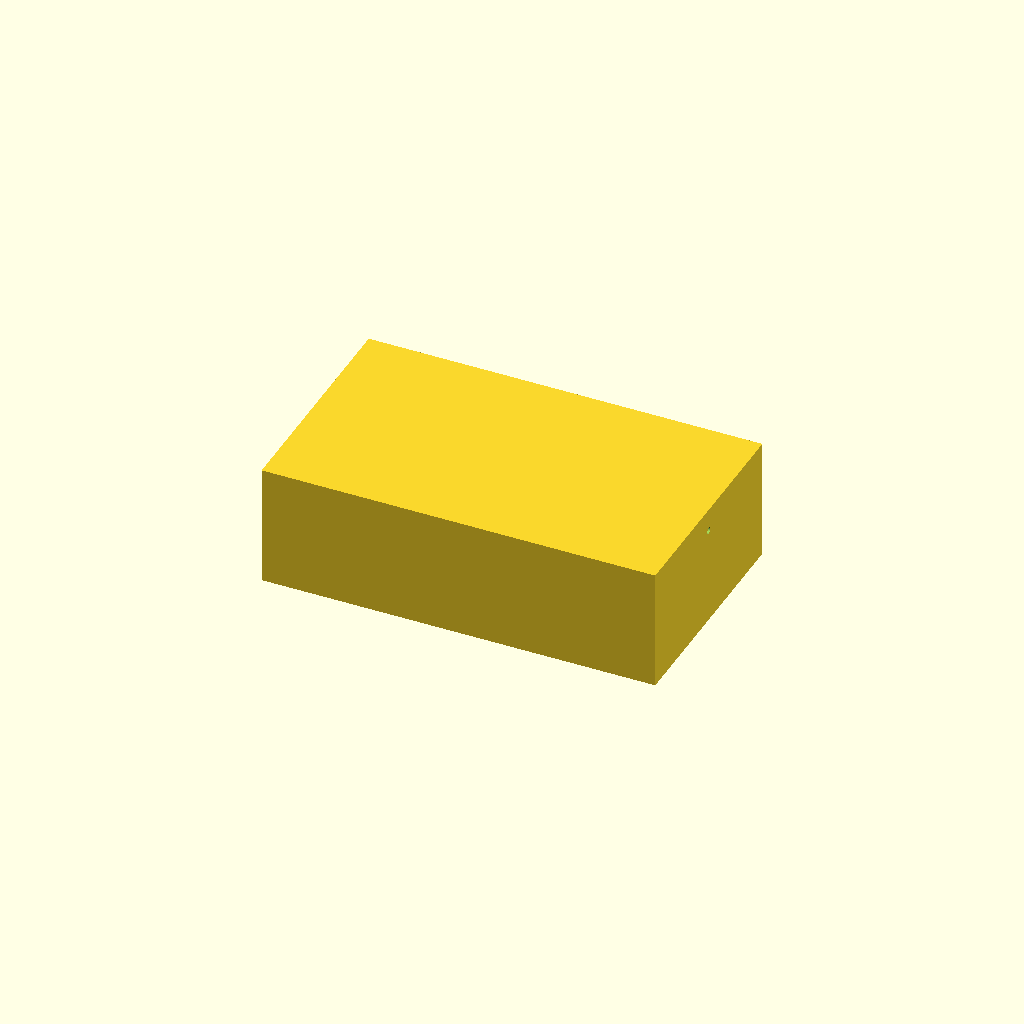
Cell 1: rendered with the file's own defaults.
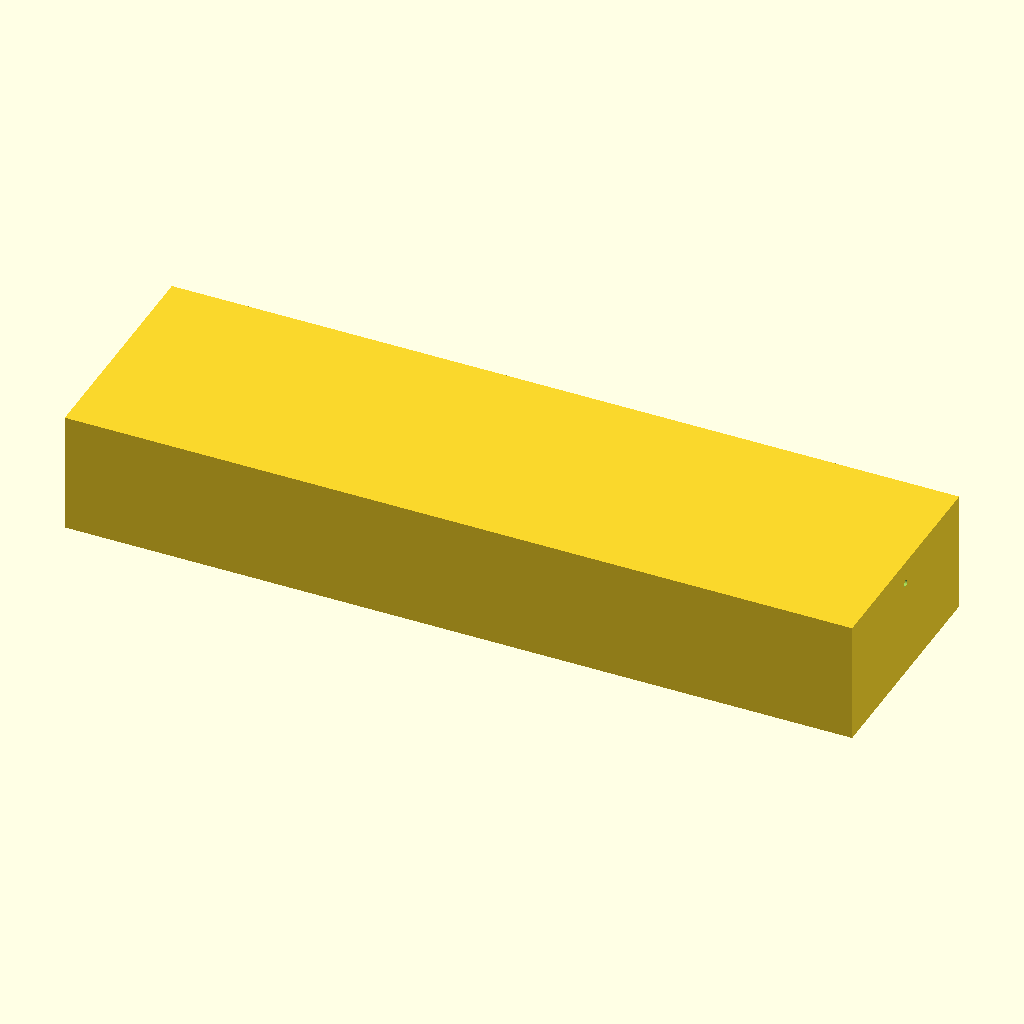
Cell 2: tank_x = 240 (everything else at default).
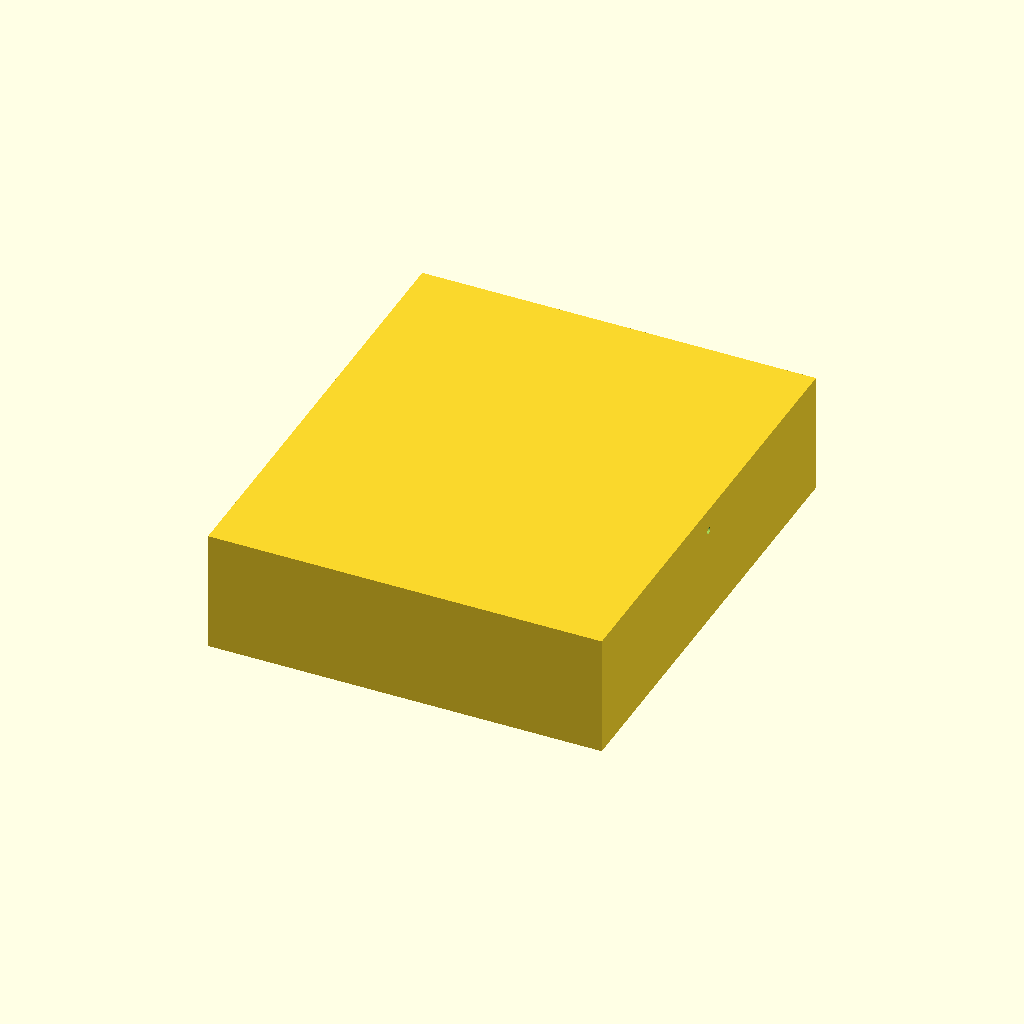
Cell 3: the same model with tank_y = 140.
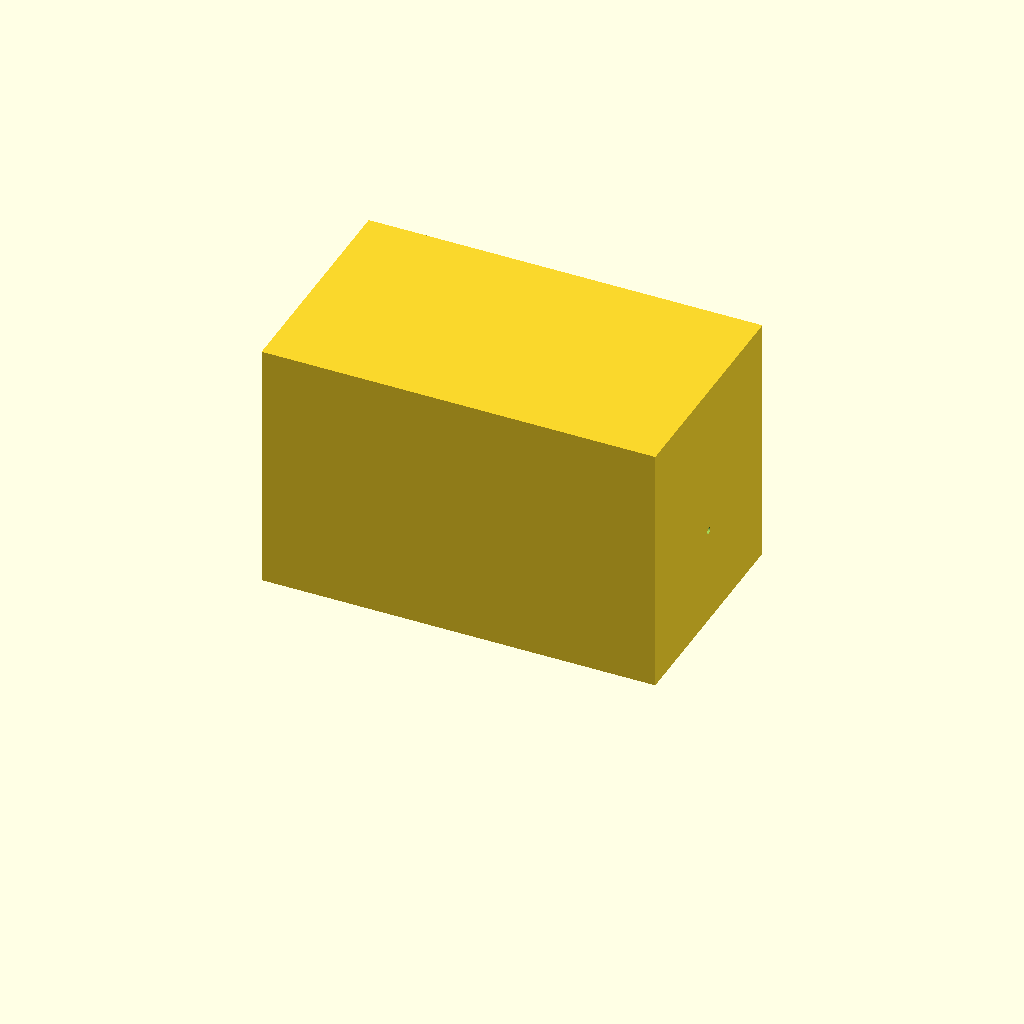
Cell 4: tank_z = 80 (everything else at default).
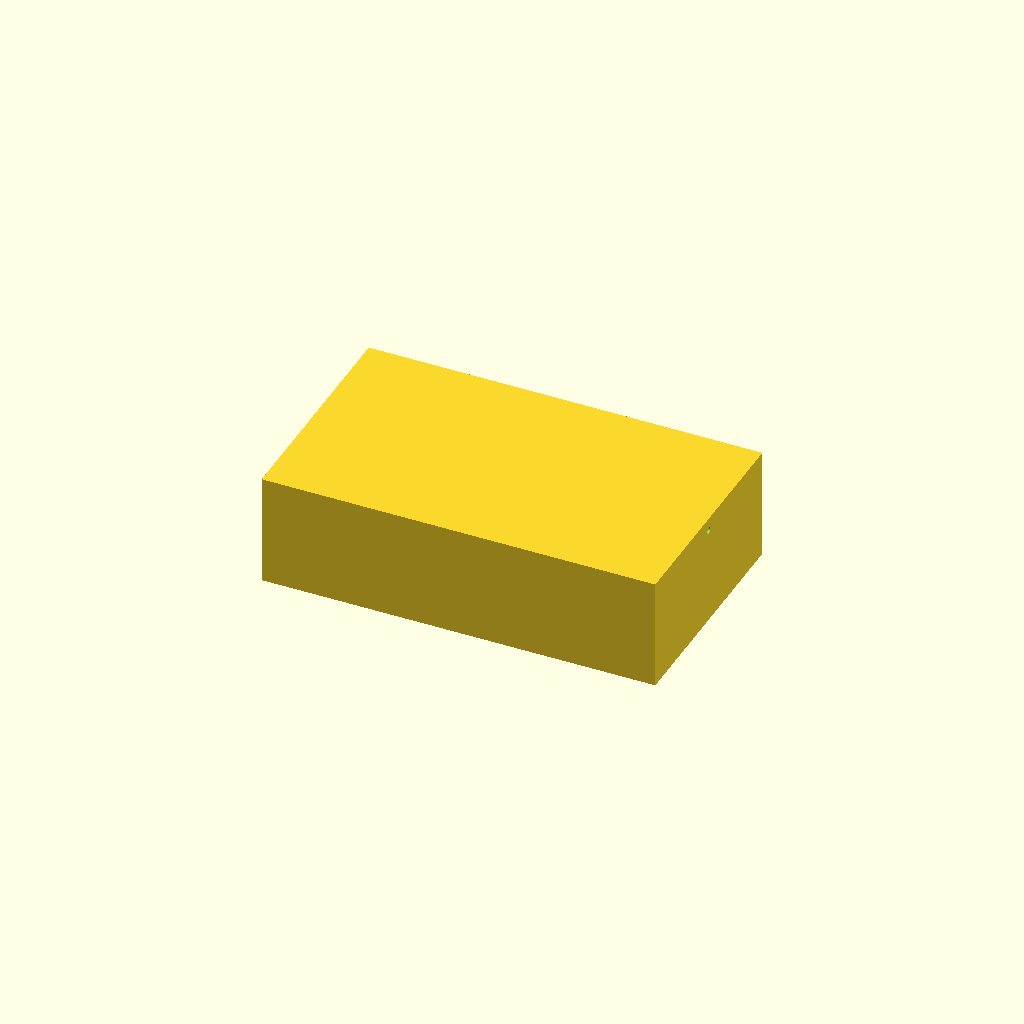
Cell 5 — wall set to 6, the other parameters unchanged.
One fixed orthographic camera (rotation 55°, 0°, 25°; colour scheme Cornfield) for every cell.
The OpenSCAD source (bench/results/gpu-v6-g7/code/scadcoder-v6/mini_gel_tank_s0_a2.scad):
// Mini horizontal gel-electrophoresis buffer tank
// Print orientation: open top facing up (+Z), resting on XY plane at z = 0

// ---------------- Parameters ----------------
tank_x      = 120;   // outer length in X (mm)
tank_y      = 70;    // outer width in Y (mm)
tank_z      = 40;    // outer height in Z (mm)
wall        = 3;     // wall thickness (mm)
floor       = 3;     // floor thickness (mm)

platform_x  = 60;    // platform length in X (mm), centred
platform_z  = 10;    // platform top height above inner floor (mm) -> z = 13

hole_d      = 2;     // electrode wire hole diameter (mm)
hole_y      = 0;     // hole centre Y (mm)
hole_z      = 30;    // hole centre Z (mm)

eps         = 0.5;   // cutter overshoot past faces (mm)
$fn         = 96;    // curve resolution

// ---------------- Derived ----------------
inner_x = tank_x - 2 * wall;   // 114
inner_y = tank_y - 2 * wall;   // 64
inner_z = tank_z - floor;      // 37

// ---------------- Model ----------------
difference() {
    // Tank body (open top)
    translate([-tank_x / 2, -tank_y / 2, 0])
        cube([tank_x, tank_y, tank_z - wall]);

    // Raised gel-tray platform, full inner width
    translate([-platform_x / 2, -inner_y / 2, platform_z])
        cube([platform_x, inner_y, wall]);

    // Horizontal electrode holes through each end wall along X
    for (sx = [-1, 1])
        translate([sx * (inner_x / 2 - eps), hole_y, hole_z])
            rotate([0, 90, 0])
                cylinder(d = hole_d, h = tank_x + 2 * eps);
}
Customizer parameters (derived from the source; name, type, default, range or options):
tank_x: number, default 120
tank_y: number, default 70
tank_z: number, default 40
wall: number, default 3
floor: number, default 3
platform_x: number, default 60
platform_z: number, default 10
hole_d: number, default 2
hole_y: number, default 0
hole_z: number, default 30
eps: number, default 0.5
